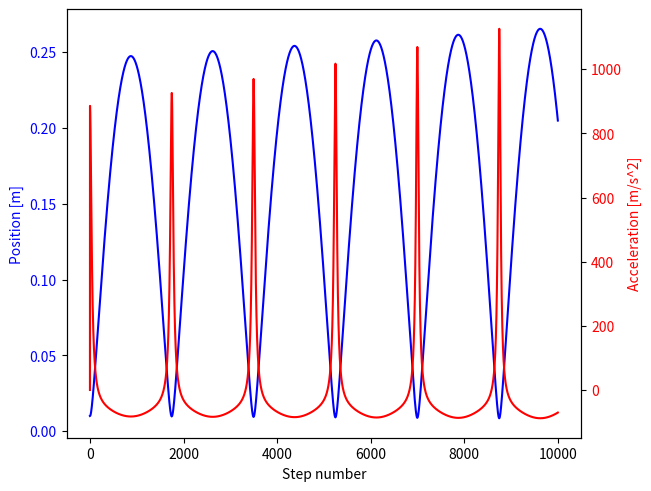

Generate this figure with matplotlib:
# -*- coding: utf-8 -*-
"""
Created on Fri Dec  3 11:44:15 2021

@author: Group 47
"""
import numpy as np
from matplotlib import pyplot as plt

# TROUBLESHOOTING
Steps = 1000

# COMBUSTION CHAMBER VALUES
D_c = 100e-3 # Diameter of the Combustion Chamber
L_c = 0.20   # Length of the Combustion Chamber
P_c0 = 5e+6  # Initial pressure in the Combustion Chamber (before detonation)
gamma_c = 1.4 # Gamma for the combustion products

# PISTON VALUES
D_pis = 12e-3 
m_pis = 600e-3 # Mass of the piston
mu_pis = 0.4   # Coefficient of friction for the piston against the pump tube

# PUMP TUBE VALUES
P_t0 = 300e+3  # Initial pressure in the pump tube (ahead of the piston)
L_t0 = 0.8     # Length of the pump tube
D_t = D_pis  # Diameter of the pump tube

# RUPTURE DISK VALUES
P_rupt = 16e+6 # Pressure at which the rupture disk ruptures

# BARREL VALUES
L_b = 1   # Length of the barrel
D_b = 5e-3 # Diameter of the barrel
P_b0 = 0.1 # Initial upstream pressure in the barrel
gamma_b = 1.4 # Gamma for the light gas gun

# PROJECTILE & SABOT VALUES
m_p = 0.01e-3
m_s = m_p

# SIMULATION DETAILS
delta_t = 1e-4 # Time step length

# Calculating areas from diameters
A_c = np.pi * (D_c/2)**2
A_t = np.pi * (D_t/2)**2
A_b = np.pi * (D_b/2)**2
A_pis = np.pi * (D_pis/2)**2


def DoIt(A_c = A_c, L_c = L_c, P_c0 = P_c0, gamma_c = gamma_c,\
         A_pis = A_pis, m_pis = m_pis, mu_pis = mu_pis, \
         P_t0 = P_t0, L_t0 = L_t0, A_t = A_t,\
         P_rupt = P_rupt,\
         L_b =  L_b, D_b = D_b, P_b0 = P_b0, gamma_b = gamma_b,\
         m_p = m_p, m_s = m_s,\
         delta_t = delta_t):
    # DEFINING ARRAYS
    """
    any initial value that's in one of these arrays that is NOT a 
    variable will need to be replaced, I've just put in some placeholder
    values so that I can test the program.
    - Euan
    """
    P_c_array = [P_c0]
    P_t_array = [P_t0]
    P_b_array = []
    x_pis_array = [0.01]
    x_p_array = [0]
    v_pis_array = [0]
    v_p_array = [0]
    a_pis_array = [0]
    a_p_array = [0]
    V_pis_array = [0]
    V_p_array = [0]
    n_array = [] # Counts the time step number
    t_array = [] # Holds the time step value
    
    # COMBUSTION CHAMBER
        # come back to later lol
    
    diskBroken = False
    
    def pistonElement():
        delta_P = P_c_array[-1] - P_t_array[-1]
        F_pressure = delta_P*A_pis
        F_fric = mu_pis*0  # change later
        F_res = F_pressure - F_fric
        a_pis = F_res/m_pis
        a_pis_array.append(a_pis)
        v_pis = v_pis_array[-1] + a_pis*delta_t
        x_pis = v_pis_array[-1]*delta_t + 0.5*a_pis*(delta_t**2) + x_pis_array[-1] 
        v_pis_array.append(v_pis)
        x_pis_array.append(x_pis)
        
        
        # Not entirely sure this is actually how we should do this:
        P_c = P_c_array[0]*np.power(x_pis_array[0]/x_pis_array[-1], gamma_c)
        P_c_array.append(P_c)
        # Ahead pressure, this line is causing issues
        P_t = P_t_array[0]*np.power((L_t0 - x_pis_array[0])/(L_t0 - x_pis_array[-1]), gamma_b)
        P_t_array.append(P_t)
    
    i = 0
    n_array.append(i)
    t_array.append(i*delta_t)
    #while x_p_array[-1] < L_b:
    while n_array[-1] < Steps:
        if P_t_array[-1] < P_rupt and diskBroken == False:
            pistonElement()
            i += 1
            n_array.append(i)
            t_array.append(i*delta_t)
            print(P_t_array[-1])
        else:
            print("Barrel Reached")
            x_p_array.append(L_b)
    
    return P_t_array, P_c_array, x_pis_array, a_pis_array, n_array, t_array

Steps = 1e+4
data = DoIt()
fig, ax = plt.subplots(constrained_layout=True)
ax.plot(data[4], data[2], color = "blue")
ax.tick_params(axis = 'y', labelcolor = "blue")
ax.set_xlabel("Step number")
ax.set_ylabel("Position [m]", color = "blue")
ax2 = ax.twinx()
ax2.plot(data[4], data[3], color =  "red")
ax2.tick_params(axis = 'y', labelcolor = "red")
ax2.set_ylabel("Acceleration [m/s^2]", color = "red")
plt.show()
